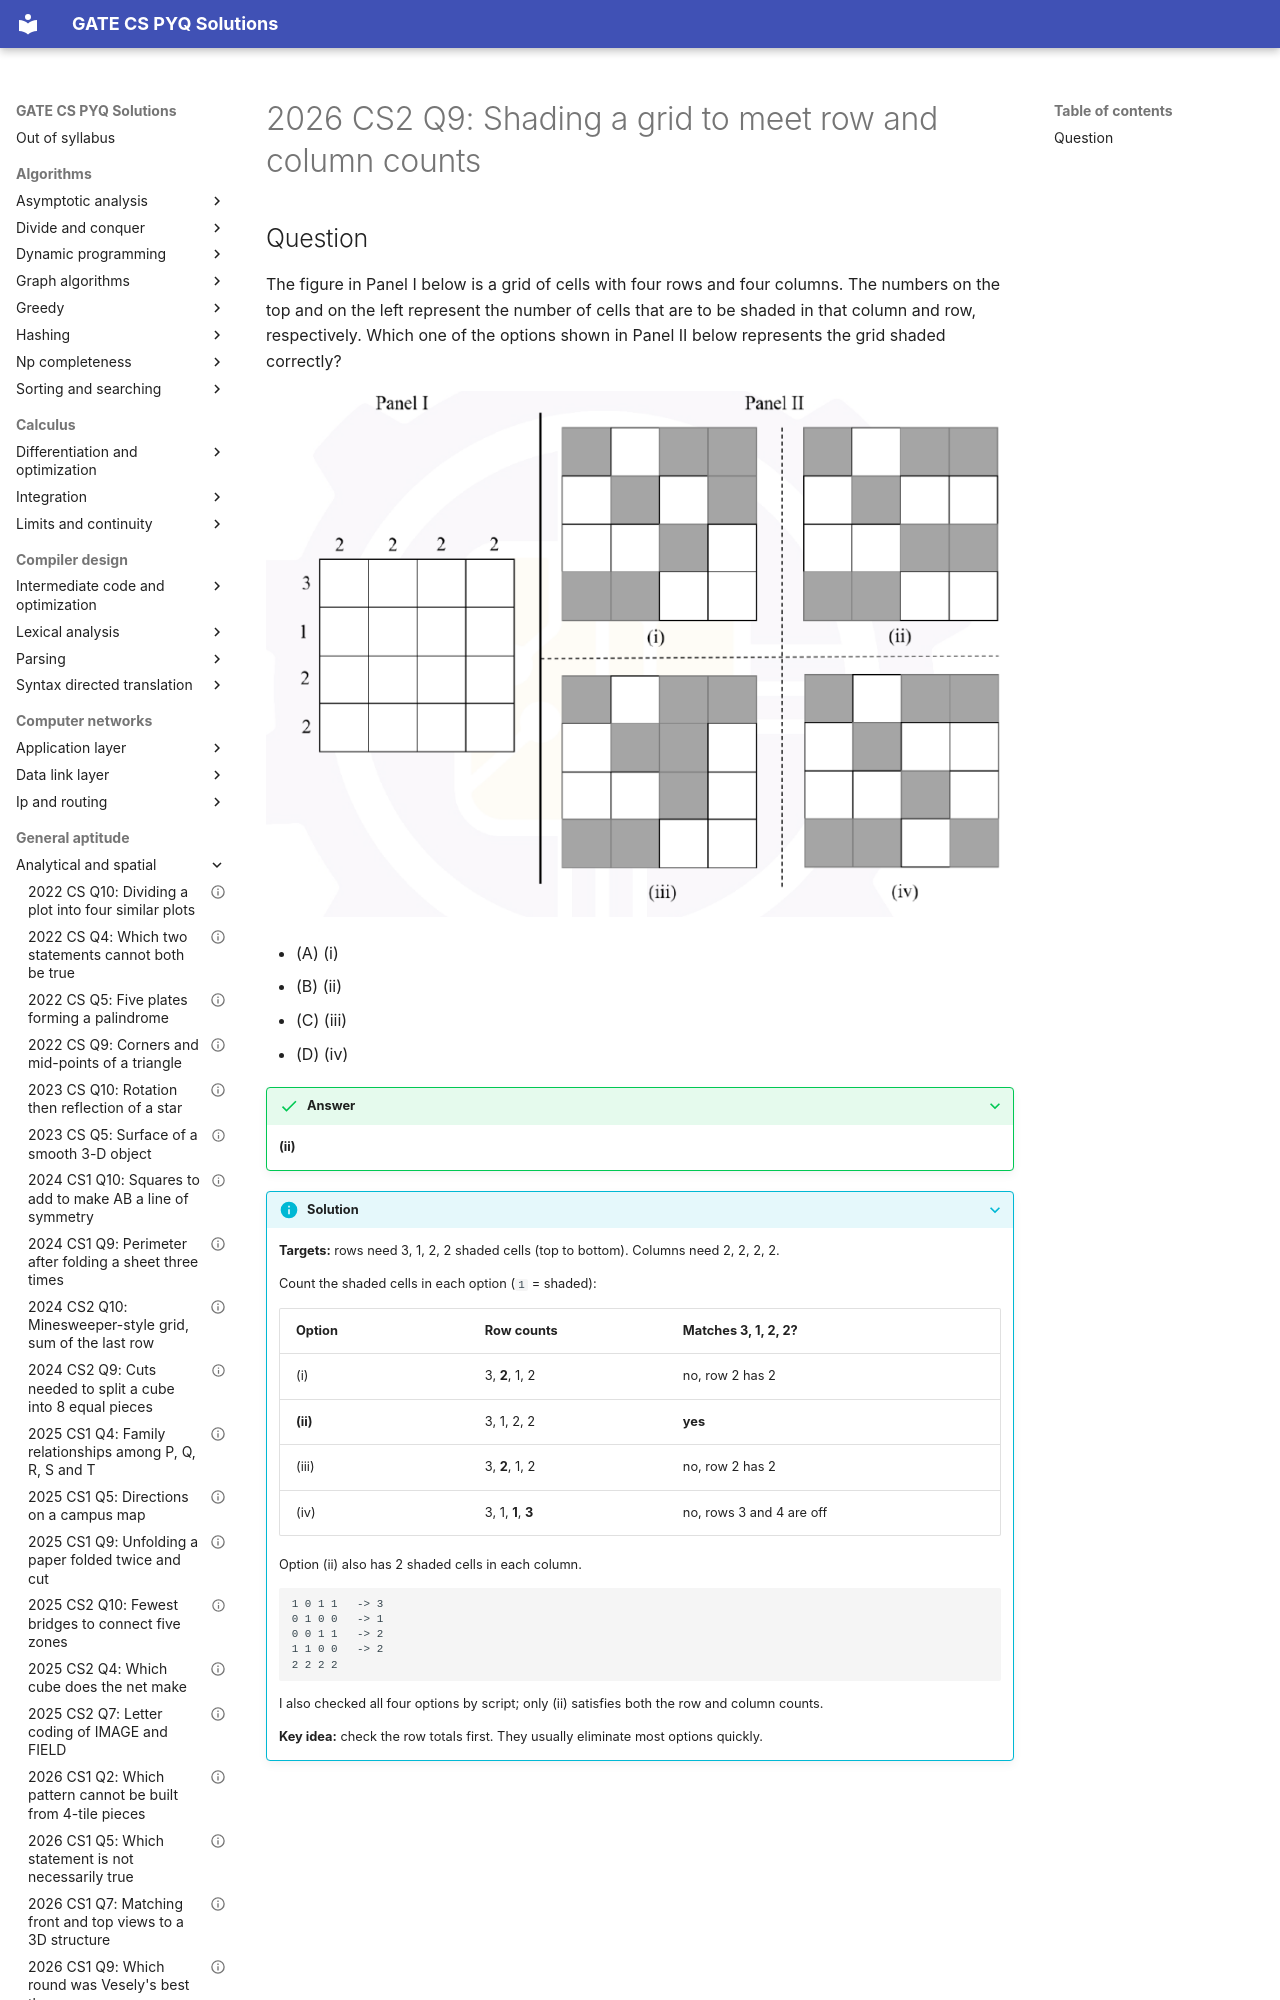

repository: saheenusman/GATE-PYQs · page: general-aptitude/analytical-and-spatial/2026-set2-q9/index.html · generator: mkdocs

---
title: "2026 CS2 Q9: Shading a grid to meet row and column counts"
year: 2026
set: 2
paper: CS2
q_no: 9
subject: general-aptitude
topic: analytical-and-spatial
also: []
marks: 2
type: MCQ
official_answer: "B"
status: verified
---

# 2026 CS2 Q9: Shading a grid to meet row and column counts
